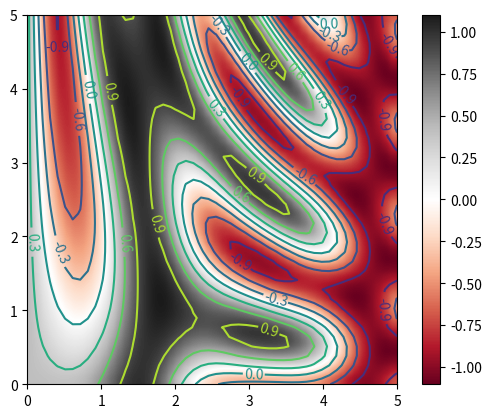

This figure's Python source:
# 1. Сценарий
# 2. Командная оболочка IPython
# 3. Jupyter

# 1
# plt.show() - запускается только один раз
# figure


import matplotlib.pyplot as plt
import numpy as np

# x = np.linspace(0, 10, 100)

# fig = plt.figure()
# plt.plot(x, np.sin(x))
# plt.plot(x, np.cos(x))
# plt.show()

# # IPython
# # %matplotlib
# # import matplotlib.pyplot as plt
# # plt.plot(...) - можно без show()
# # plt.draw()
# # чтобы скрыть консольную информацию, надо поставить ;

# # Jupyter
# # %matplotlib inline - в блокнот добавляется статическая картинка
# # %matplotlib notebook  - интерактивные графики

# fig.savefig('saved_images.png')

# print(fig.canvas.get_supported_filetypes())


# Два способа вывода графики
# - MATLAB-подобный стиль
# - ОО стиль
x = np.linspace(0, 10, 100)

# plt.figure()
# plt.subplot(2, 1, 1)
# plt.plot(x, np.sin(x))

# plt.subplot(2, 1, 2)
# plt.plot(x, np.cos(x))

# fig, ax = plt.subplots(2)

# ax[0].plot(x, np.sin(x))
# ax[1].plot(x, np.cos(x))

# fig:plt.Figure - контейнер, который содержит объекты (СК, таксты, метки):
# ax: Axes - системы координат - прямоугольник, деления, метки

# Можем задавать цвета линий color
# - blue
# - rgbcmyk -> rg
# - 0.14 - градация серого от 0 до 1
# - RRGGBB: #FF00EE
# - RGB (1.0, 0.2, 0.3)
# - HTML - salmon

# Стиль линий
# - сплошная линия '-', solid
# - штриховая --, dashed
# - штрихпунктирная, dashdot
# - пунктирная :, dotted 

# fig = plt.figure()
# ax = plt.axes()

# ax.plot(x, np.sin(x), color='blue')
# ax.plot(x, np.sin(x - 1), color='g', linestyle='solid')
# ax.plot(x, np.sin(x - 2), color='0.75', linestyle='dashed')
# ax.plot(x, np.sin(x - 3), color='#FF00EE', linestyle='dashdot')
# ax.plot(x, np.sin(x - 4), color=(1.0, 0.2, 0.3),  linestyle='dotted')
# ax.plot(x, np.sin(x - 5), color='salmon')
# ax.plot(x, np.sin(x - 6), '--k')

# fig, ax = plt.subplots(4)

# ax[0].plot(x, np.sin(x))
# ax[1].plot(x, np.sin(x))
# ax[2].plot(x, np.sin(x))
# ax[3].plot(x, np.sin(x))

# ax[1].set_xlim(-2, 12)
# ax[1].set_ylim(-1.5, 1.5)

# ax[1].set_xlim(12, -2)
# ax[1].set_ylim(1.5, -1.5)

# ax[3].autoscale(tight=True)

# Подписи и легенда

# plt.subplot(3, 1, 1)
# plt.plot(x, np.sin(x))
# plt.title("Sine")
# plt.xlabel('x')
# plt.ylabel('sin(x)')

# plt.subplot(3, 1, 2)
# plt.plot(x, np.sin(x), '-g', label='sin(x)')
# plt.plot(x, np.cos(x), ':b', label='cos(x)')
# plt.title("Синус и косинус")
# plt.xlabel('x')
# plt.legend()

# plt.subplot(3, 1, 3)
# plt.plot(x, np.sin(x), '-g', label='sin(x)')
# plt.plot(x, np.cos(x), ':b', label='cos(x)')

# plt.title("Синус и косинус")
# plt.xlabel('x')
# plt.axis('equal')

# plt.legend()
# plt.subplots_adjust(hspace=0.5)

# x = np.linspace(0, 10, 30)
# plt.plot(x, np.sin(x), '--p', markersize=15, linewidth=4, markerfacecolor='white', markeredgecolor='gray', markeredgewidth=2)

# rng = np.random.default_rng(0)

# colors = rng.random(30)
# sizes = rng.random(30) * 30

# plt.scatter(x, np.sin(x), marker='o', c=colors, s=sizes)
# plt.colorbar()

# Если точек условно больше 1000, то plot предпочтительнее Из-за
# производительности - он быстрее

# x = np.linspace(0, 10, 50)
# dy = 0.4
# y = np.sin(x) + dy * np.random.randn(50)

# plt.errorbar(x, y, yerr=dy, fmt='.k')
# plt.fill_between(x, y - dy, y + dy, color='red', alpha=0.4)


def f(x, y):
    return np.sin(x) ** 5 + np.cos(20 + x * y) * np.cos(x)


x = np.linspace(0, 5, 50)
y = np.linspace(0, 5, 40)
X, Y = np.meshgrid(x, y)

Z = f(X, Y)

# plt.contour(X, Y, Z, cmap='jet')
# plt.contourf(X, Y, Z, cmap='RdGy')

c = plt.contour(X, Y, Z, color='red')
plt.clabel(c)
plt.imshow(Z, extent=[0, 5, 0, 5], cmap='RdGy', interpolation='gaussian', origin='lower')
plt.colorbar()

plt.show()